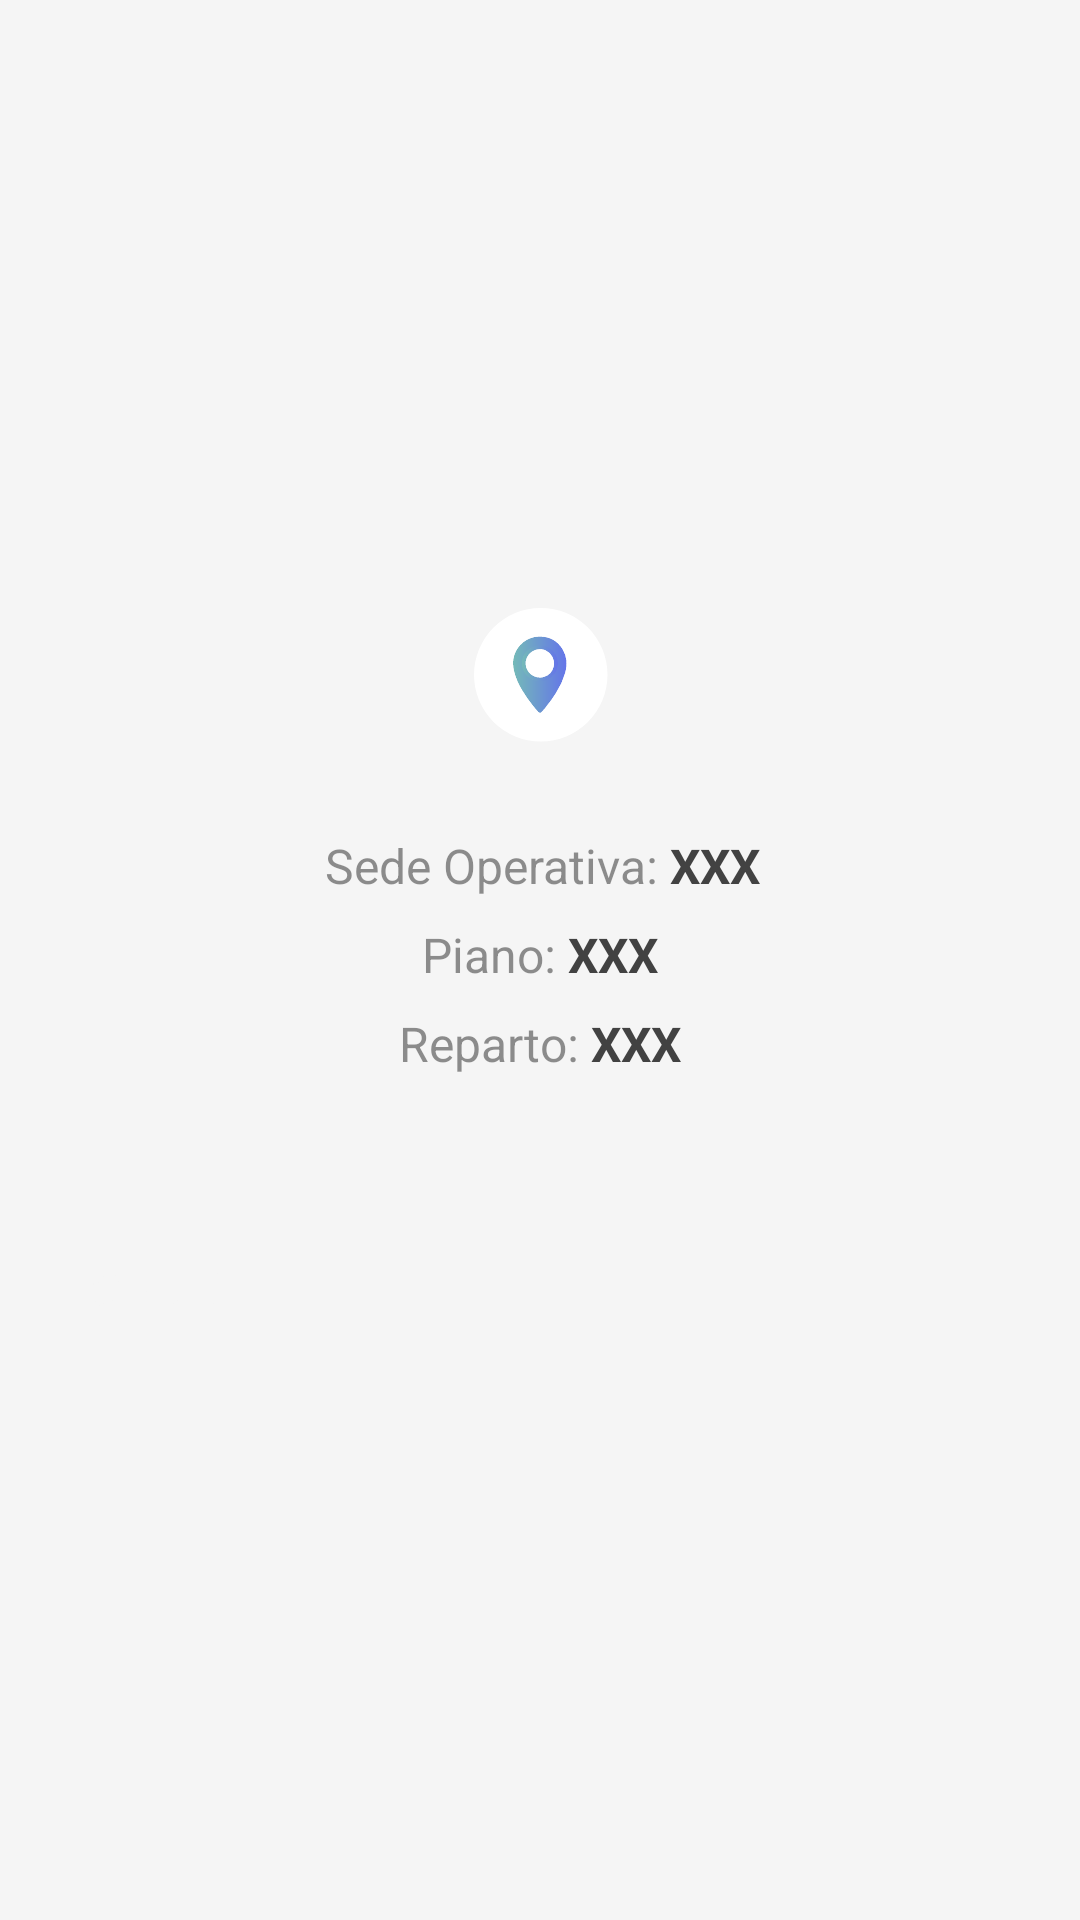

Layout XML and referenced resources for this Android screen:
<!-- AndroidManifest.xml: application theme Theme.IClean -->
<!-- res/layout/dialog_info.xml -->
<?xml version="1.0" encoding="utf-8"?>
<LinearLayout
    xmlns:android="http://schemas.android.com/apk/res/android"
    xmlns:app="http://schemas.android.com/apk/res-auto"
    android:layout_width="match_parent"
    android:layout_height="wrap_content"
    android:background="@color/white_100"
    android:padding="20sp"
    android:orientation="vertical"
    android:gravity="center">

        <ImageView
            android:id="@+id/iv_dialog_info"
            android:layout_width="50sp"
            android:layout_height="50sp"
            android:layout_margin="10sp"
            android:src="@drawable/icon_location"/>

        

        <LinearLayout
            android:layout_width="wrap_content"
            android:layout_height="wrap_content"
            android:layout_marginTop="18sp">

                <TextView
                    android:id="@+id/tv_dialog_info"
                    android:layout_width="wrap_content"
                    android:layout_height="wrap_content"
                    android:layout_marginEnd="2sp"
                    android:textColor="@color/dark_transparent"
                    android:textSize="16sp"/>
                <TextView
                    android:id="@+id/tv_dialog_info_site_label"
                    android:layout_width="wrap_content"
                    android:layout_height="wrap_content"
                    android:layout_marginEnd="2sp"
                    android:text="Sede Operativa:"
                    android:textColor="@color/dark_transparent"
                    android:textSize="16sp"/>

                <TextView
                    android:id="@+id/tv_dialog_info_site"
                    android:layout_width="wrap_content"
                    android:layout_height="wrap_content"
                    android:layout_marginStart="2sp"
                    android:text="XXX"
                    android:textColor="@color/dark_800"
                    android:textSize="16sp"
                    android:textStyle="bold"/>

        </LinearLayout>

        <LinearLayout
            android:layout_width="wrap_content"
            android:layout_height="wrap_content"
            android:layout_marginTop="8sp">

                <TextView
                    android:id="@+id/tv_dialog_info_floor_label"
                    android:layout_width="wrap_content"
                    android:layout_height="wrap_content"
                    android:layout_marginEnd="2sp"
                    android:text="Piano:"
                    android:textColor="@color/dark_transparent"
                    android:textSize="16sp"/>

                <TextView
                    android:id="@+id/tv_dialog_info_floor"
                    android:layout_width="wrap_content"
                    android:layout_height="wrap_content"
                    android:layout_marginStart="2sp"
                    android:text="XXX"
                    android:textColor="@color/dark_800"
                    android:textSize="16sp"
                    android:textStyle="bold"/>

        </LinearLayout>

        <LinearLayout
            android:layout_width="wrap_content"
            android:layout_height="wrap_content"
            android:layout_marginTop="8sp">

                <TextView
                    android:id="@+id/tv_dialog_info_department_label"
                    android:layout_width="wrap_content"
                    android:layout_height="wrap_content"
                    android:layout_marginEnd="2sp"
                    android:text="Reparto:"
                    android:textColor="@color/dark_transparent"
                    android:textSize="16sp" />

                <TextView
                    android:id="@+id/tv_dialog_info_department"
                    android:layout_width="wrap_content"
                    android:layout_height="wrap_content"
                    android:layout_marginStart="2sp"
                    android:text="XXX"
                    android:textColor="@color/dark_800"
                    android:textSize="16sp"
                    android:textStyle="bold" />

        </LinearLayout>

        <Button
            android:id="@+id/b_dialog_info_dismiss"
            android:layout_width="match_parent"
            android:layout_height="wrap_content"
            android:layout_marginTop="50sp"
            android:padding="10sp"
            android:text="CHIUDI"
            android:textColor="@color/white_100"
            android:backgroundTint="@color/teal_300"
            android:textSize="16sp" />

</LinearLayout>
<!-- resources referenced by this layout -->
<resources>
  <color name="dark_800">#424242</color>
  <color name="dark_transparent">#80212121</color>
  <color name="teal_300">#80D9DA</color>
  <color name="white_100">#F5F5F5</color>
  <!-- drawable icon_location: vector/xml drawable (drawable, 6813 chars, omitted) -->
  <style name="Theme.IClean" parent="Theme.MaterialComponents.DayNight.NoActionBar">
  
          
          <item name="colorPrimary">@color/white_100</item>
          <item name="colorPrimaryVariant">@color/white_300</item>
          <item name="colorOnPrimary">@color/dark_800</item>
  
          
          <item name="colorSecondary">@color/teal_300</item>
          <item name="colorSecondaryVariant">@color/teal_400</item>
          <item name="colorOnSecondary">@color/blue_400</item>
  
          
          <item name="android:statusBarColor" tools:targetApi="l">?attr/colorPrimaryVariant</item>
  
          
          <item name="android:windowNoTitle">true</item>
          <item name="android:windowActionBar">false</item>
          <item name="android:windowFullscreen">true</item>
          <item name="android:windowContentOverlay">@null</item>
  
      </style>
  <color name="white_300">#E0E0E0</color>
  <color name="teal_400">#74BAB8</color>
  <color name="blue_400">#6474EA</color>
</resources>
